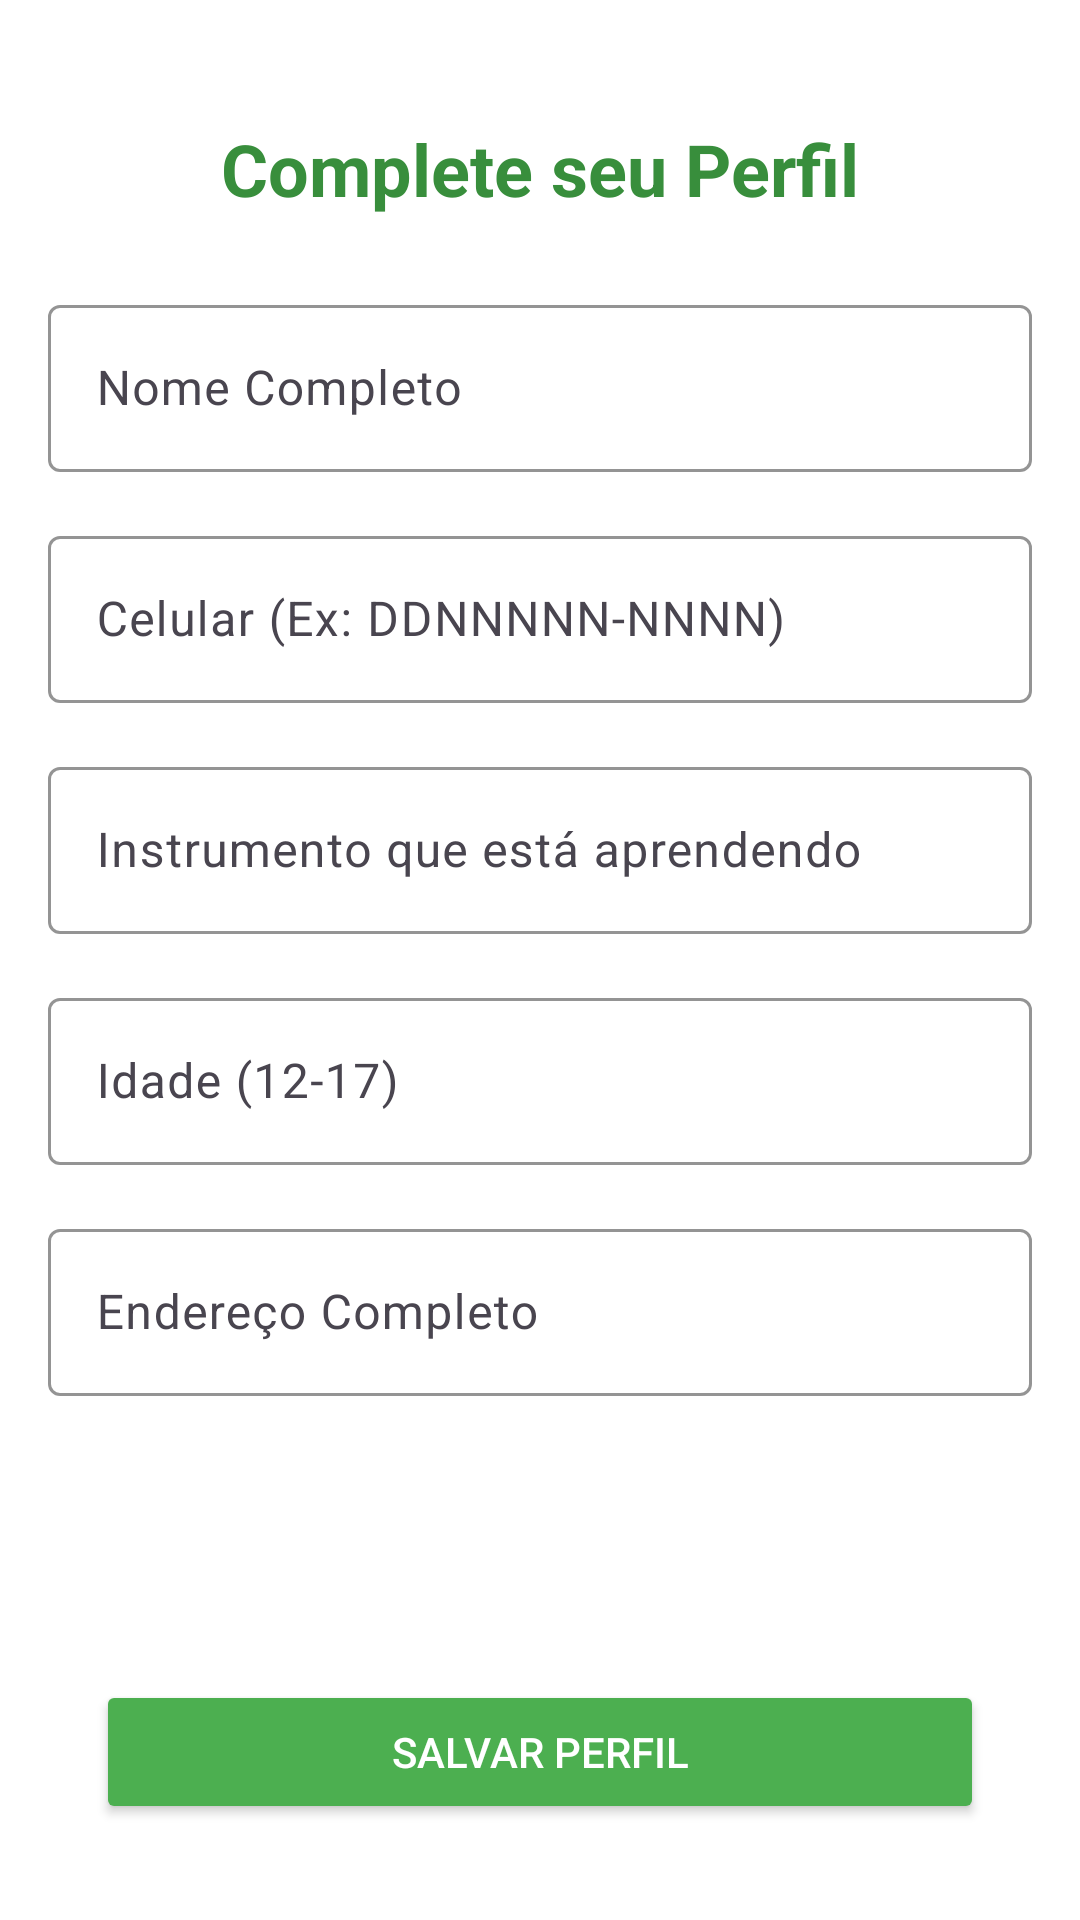

Here is an Android app screen rendered from its layout file. Give the layout XML and the strings, colors and styles it references.
<!-- AndroidManifest.xml: application theme Theme.MusicSchool -->
<!-- res/layout/activity_user_profile.xml -->
<?xml version="1.0" encoding="utf-8"?>
<androidx.constraintlayout.widget.ConstraintLayout xmlns:android="http://schemas.android.com/apk/res/android"
    xmlns:app="http://schemas.android.com/apk/res-auto"
    xmlns:tools="http://schemas.android.com/tools"
    android:layout_width="match_parent"
    android:layout_height="match_parent"
    android:background="@color/ema_white"
    android:padding="16dp"
    tools:context=".activities.UserProfileActivity">

    <TextView
        android:id="@+id/tv_profile_title"
        android:layout_width="wrap_content"
        android:layout_height="wrap_content"
        android:text="Complete seu Perfil"
        android:textColor="@color/ema_green_dark"
        android:textSize="24sp"
        android:textStyle="bold"
        android:layout_marginTop="24dp"
        app:layout_constraintEnd_toEndOf="parent"
        app:layout_constraintStart_toStartOf="parent"
        app:layout_constraintTop_toTopOf="parent" />

    <ScrollView
        android:layout_width="0dp"
        android:layout_height="0dp"
        android:layout_marginTop="24dp"
        app:layout_constraintBottom_toTopOf="@+id/btn_save_profile"
        app:layout_constraintEnd_toEndOf="parent"
        app:layout_constraintStart_toStartOf="parent"
        app:layout_constraintTop_toBottomOf="@+id/tv_profile_title">

        <LinearLayout
            android:layout_width="match_parent"
            android:layout_height="wrap_content"
            android:orientation="vertical">

            <com.google.android.material.textfield.TextInputLayout
                android:layout_width="match_parent"
                android:layout_height="wrap_content"
                android:layout_marginBottom="16dp"
                app:boxBackgroundColor="@color/ema_white"
                app:boxStrokeColor="@color/ema_green_dark"
                android:hint="Nome Completo">
                <com.google.android.material.textfield.TextInputEditText
                    android:id="@+id/et_full_name"
                    android:layout_width="match_parent"
                    android:layout_height="wrap_content"
                    android:inputType="textPersonName|textCapWords" />
            </com.google.android.material.textfield.TextInputLayout>

            <com.google.android.material.textfield.TextInputLayout
                android:layout_width="match_parent"
                android:layout_height="wrap_content"
                android:layout_marginBottom="16dp"
                app:boxBackgroundColor="@color/ema_white"
                app:boxStrokeColor="@color/ema_green_dark"
                android:hint="Celular (Ex: DDNNNNN-NNNN)">
                <com.google.android.material.textfield.TextInputEditText
                    android:id="@+id/et_phone_number"
                    android:layout_width="match_parent"
                    android:layout_height="wrap_content"
                    android:inputType="phone" />
            </com.google.android.material.textfield.TextInputLayout>

            <com.google.android.material.textfield.TextInputLayout
                android:layout_width="match_parent"
                android:layout_height="wrap_content"
                android:layout_marginBottom="16dp"
                app:boxBackgroundColor="@color/ema_white"
                app:boxStrokeColor="@color/ema_green_dark"
                android:hint="Instrumento que está aprendendo">
                <com.google.android.material.textfield.TextInputEditText
                    android:id="@+id/et_instrument"
                    android:layout_width="match_parent"
                    android:layout_height="wrap_content"
                    android:inputType="textCapSentences" />
            </com.google.android.material.textfield.TextInputLayout>

            <com.google.android.material.textfield.TextInputLayout
                android:layout_width="match_parent"
                android:layout_height="wrap_content"
                android:layout_marginBottom="16dp"
                app:boxBackgroundColor="@color/ema_white"
                app:boxStrokeColor="@color/ema_green_dark"
                android:hint="Idade (12-17)">
                <com.google.android.material.textfield.TextInputEditText
                    android:id="@+id/et_age"
                    android:layout_width="match_parent"
                    android:layout_height="wrap_content"
                    android:inputType="number"
                    android:maxLength="2" />
            </com.google.android.material.textfield.TextInputLayout>

            <com.google.android.material.textfield.TextInputLayout
                android:layout_width="match_parent"
                android:layout_height="wrap_content"
                app:boxBackgroundColor="@color/ema_white"
                app:boxStrokeColor="@color/ema_green_dark"
                android:hint="Endereço Completo">
                <com.google.android.material.textfield.TextInputEditText
                    android:id="@+id/et_address"
                    android:layout_width="match_parent"
                    android:layout_height="wrap_content"
                    android:inputType="textPostalAddress|textMultiLine"
                    android:maxLines="3" />
            </com.google.android.material.textfield.TextInputLayout>

        </LinearLayout>
    </ScrollView>

    <Button
        android:id="@+id/btn_save_profile"
        android:layout_width="0dp"
        android:layout_height="wrap_content"
        android:text="Salvar Perfil"
        android:backgroundTint="@color/ema_green_main"
        android:textColor="@color/ema_white"
        android:layout_marginBottom="16dp"
        android:layout_marginStart="16dp"
        android:layout_marginEnd="16dp"
        app:layout_constraintBottom_toBottomOf="parent"
        app:layout_constraintEnd_toEndOf="parent"
        app:layout_constraintStart_toStartOf="parent" />

</androidx.constraintlayout.widget.ConstraintLayout>
<!-- resources referenced by this layout -->
<resources>
  <color name="ema_green_dark">#FF388E3C</color>
  <color name="ema_green_main">#FF4CAF50</color>
  <color name="ema_white">#FFFFFFFF</color>
  <style name="Theme.MusicSchool" parent="Theme.Material3.Light.NoActionBar">
          <item name="colorPrimary">@color/ema_green_main</item>
          <item name="colorPrimaryVariant">@color/ema_green_dark</item>
          <item name="colorOnPrimary">@color/ema_white</item>
  
          <item name="colorSecondary">@color/ema_green_dark</item>
          <item name="colorSecondaryVariant">@color/ema_green_main</item>
          <item name="colorOnSecondary">@color/ema_white</item>
  
          <item name="android:statusBarColor">?attr/colorPrimaryVariant</item>
          <item name="android:textColorPrimary">@color/ema_black</item>
          <item name="android:textColorSecondary">@android:color/darker_gray</item>
      </style>
  <color name="ema_black">#FF000000</color>
</resources>
